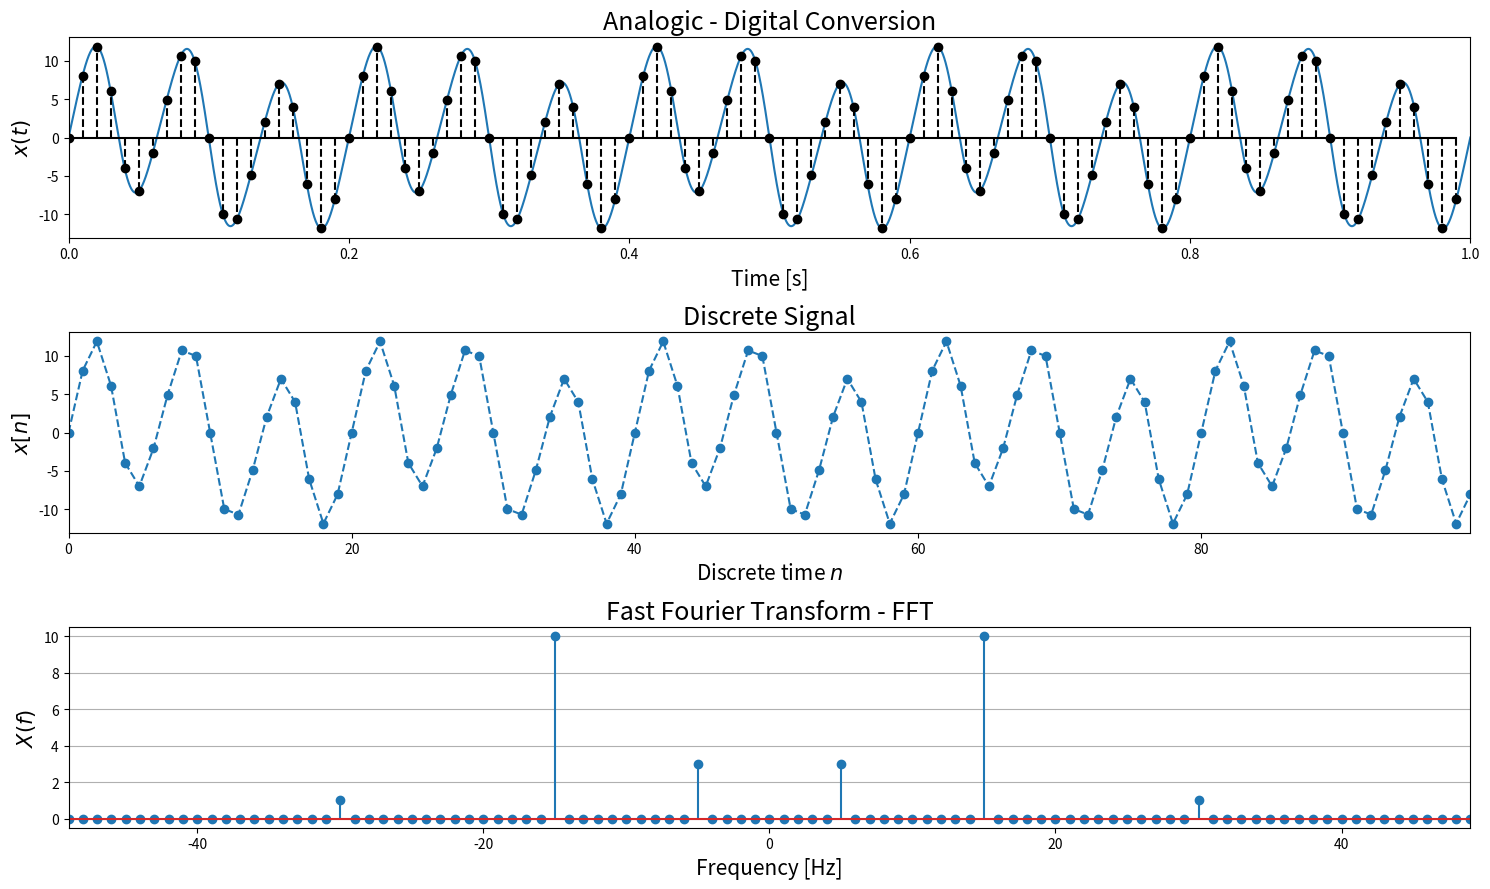

This figure's Python source:
import numpy as np
import matplotlib.pyplot as plt

#Building continuous and sampled signals
sine_amplitudes = [3, 10, -1]
sine_frequencies = [5, 15, 30]      # [hz]

total_time = 1      # [s]
#n_s = 100                # Number of samples (in total_time)
#T_s = total_time/ns      # Time between samples [s] = dt
#f_s = 1/Ts               # Sampling frequency [hz] (In fact, f_s depends on the device that measures the signal)
f_s = 100           # [hz]

analogic_time = np.linspace(0, total_time, int(1e6)) 
analogic_sine = np.zeros_like(analogic_time)

for k, freq in enumerate(sine_frequencies):
    w_0 = 2*np.pi*freq
    analogic_sine += sine_amplitudes[k]*np.sin(w_0*analogic_time)

''' 
    Analytical representation of a digital signal

    w_s = 2 pi f_0 / f_s

    f_0 -> analogic signal frequency
    f_s -> sampling frequency
    w_s -> discrete signal angular frequency
'''

dt = 1 / f_s                           # Time spacing
nt = int(total_time / dt)              # Total samples

n = np.arange(nt)                      # samples array
discrete_time = n*dt                   # discrete time array

discrete_sine = np.zeros(nt)

for k, freq in enumerate(sine_frequencies):
    w_s = 2*np.pi*freq/f_s
    discrete_sine += sine_amplitudes[k]*np.sin(w_s * n)  

discrete_sine_fft = np.fft.fft(discrete_sine)
discrete_sine_fft *= np.max(sine_amplitudes) / np.max(np.abs(discrete_sine_fft))

f = np.fft.fftfreq(nt, dt)             # frequencies array

Nyquist = 0.5*f_s                      # Max frequnecy of a spectrum

fig, ax = plt.subplots(ncols = 1, nrows = 3, figsize = (15, 9))

ax[0].plot(analogic_time, analogic_sine)
ax[0].stem(discrete_time, discrete_sine, markerfmt = "k", linefmt = "k--", basefmt = "k")
ax[0].set_xlim([0, total_time])
ax[0].set_title("Analogic - Digital Conversion", fontsize = 18)
ax[0].set_xlabel("Time [s]", fontsize = 15)
ax[0].set_ylabel(r"$x(t)$", fontsize = 15)

ax[1].plot(n, discrete_sine, "--o")
ax[1].set_xlim([0, nt-1])
ax[1].set_title("Discrete Signal", fontsize = 18)
ax[1].set_xlabel(r"Discrete time $n$", fontsize = 15)
ax[1].set_ylabel(r"$x[n]$", fontsize = 15)

ax[2].stem(f, np.abs(discrete_sine_fft))
ax[2].set_xlim([1-Nyquist,Nyquist-1])
ax[2].set_title("Fast Fourier Transform - FFT", fontsize = 18)
ax[2].set_xlabel("Frequency [Hz]", fontsize = 15)
ax[2].set_ylabel(r"$X(f)$", fontsize = 15)

fig.tight_layout()
plt.grid(axis = "y")
plt.show()
